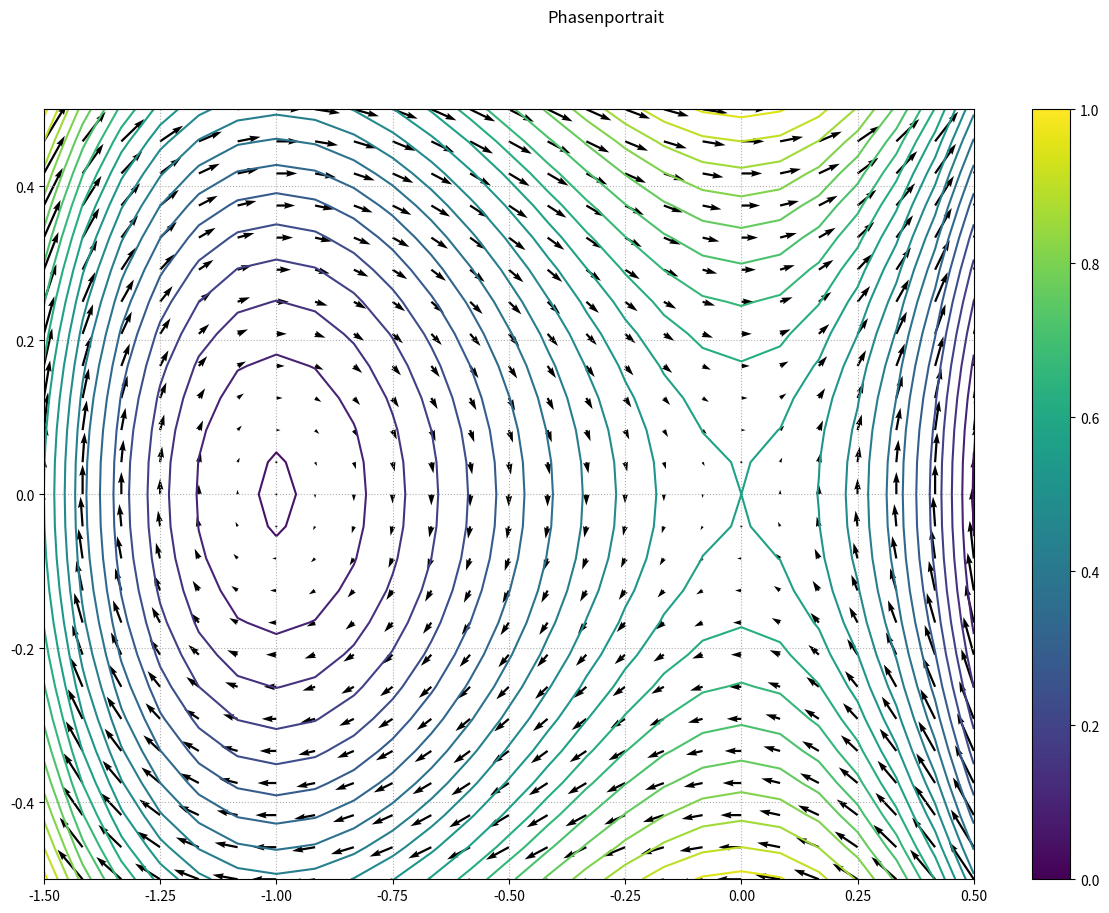

The script that saved this image:
import numpy as np
import matplotlib.pyplot as plt


# ---------------- #

f = lambda x, y: np.array([y, x**2 + x])

ruhe_x = np.array([0, -1])
ruhe_y = np.array([0,  0])

h = lambda x, y: y**2 - x**2 - 2/3 * x**3

# ---------------- #

border = 0.5

a_x = min(ruhe_x) - border
b_x = max(ruhe_x) + border
n_x = 25

a_y = min(ruhe_y) - border
b_y = max(ruhe_y) + border
n_y = n_x

# ---------------- #

x = np.linspace(a_x, b_x, n_x)
y = np.linspace(a_y, b_y, n_y)

X, Y = np.meshgrid(x, y)
u, v = f(X, Y)
levels = np.linspace(0,1,20)
fig = plt.figure(figsize = (15, 10))
# Option 1: Contourf-Plot

plt.contour(X, Y, h(X, Y), levels = 20)

# Option 2: Scatter-Plot mit farbigen Kreisen

#plt.scatter(ruhe_x, ruhe_y, marker = 'x', color = 'black', s = 1000)
#plt.scatter(X, Y, c = h(X, Y), s = 250, alpha = 0.25, edgecolors = 'white')

plt.quiver(X, Y, u, v)
plt.colorbar()

plt.suptitle('Phasenportrait')
plt.grid(linestyle = ':')

plt.show()

# ---------------- #
